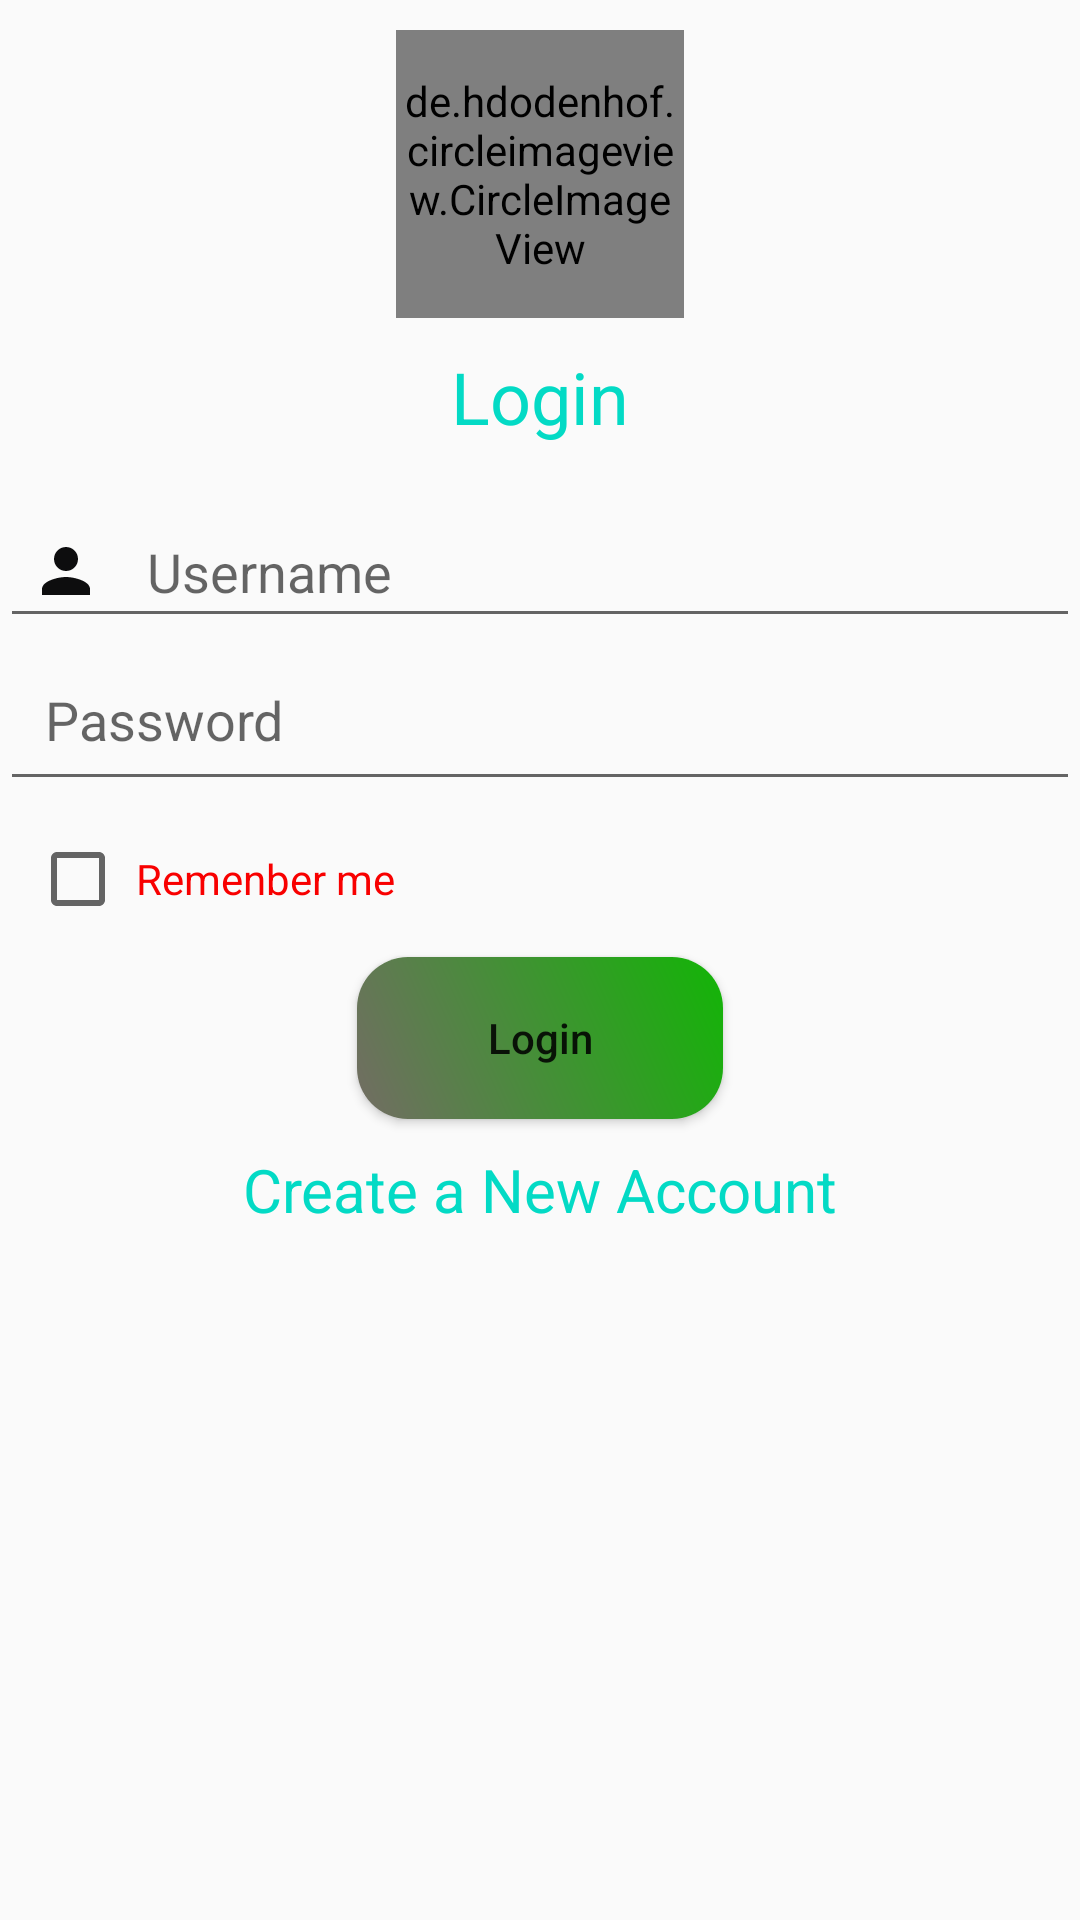

Android layout source for this screen:
<!-- AndroidManifest.xml: activity theme Theme.AppCompat.Light.NoActionBar -->
<!-- res/layout/activity_main.xml -->
<?xml version="1.0" encoding="utf-8"?>
<LinearLayout xmlns:android="http://schemas.android.com/apk/res/android"
    xmlns:app="http://schemas.android.com/apk/res-auto"
    xmlns:tools="http://schemas.android.com/tools"
    android:layout_width="match_parent"
    android:orientation="vertical"
    android:layout_height="match_parent"
    tools:context=".MainActivity">

    <de.hdodenhof.circleimageview.CircleImageView
        android:layout_marginTop="10dp"
        android:layout_gravity="center"
        xmlns:app="http://schemas.android.com/apk/res-auto"
        android:id="@+id/Login_profile_image"
        android:layout_width="96dp"
        android:layout_height="96dp"
        android:src="@drawable/user"
        app:civ_border_width="2dp"
        app:civ_border_color="#FF000000"/>

    <TextView
        android:layout_width="match_parent"
        android:layout_height="wrap_content"
        android:text="Login"
        android:textAppearance="@style/TextAppearance.AppCompat.Headline"
        android:textAllCaps="false"
        android:textColor="@color/colorAccent"
        android:textAlignment="center"
        android:layout_marginTop="10dp"
        >

    </TextView>

    <LinearLayout
        android:layout_marginTop="20dp"
        xmlns:android="http://schemas.android.com/apk/res/android"
        android:orientation="vertical"
        android:layout_width="match_parent"
        android:layout_height="match_parent">



        <EditText
            android:maxLines="1"
            android:drawablePadding="15dp"
            android:layout_width="match_parent"
            android:layout_height="wrap_content"
            android:id="@+id/login_UserName_Id"
            android:hint="Username"
            android:textAllCaps="false"
            android:textIsSelectable="true"

            android:drawableLeft="@drawable/ic_person"
            android:padding="10dp">

        </EditText>

        <com.google.android.material.textfield.TextInputEditText
            android:maxLines="1"
            android:layout_width="match_parent"
            android:layout_height="wrap_content"
            android:id="@+id/login_Password_Id"
            android:hint="Password"
            android:textAllCaps="false"
            android:textIsSelectable="true"
            android:drawableLeft="@drawable/ic_lock"
            android:drawablePadding="15dp"
            android:inputType="textPassword"
            android:password="true"
            android:padding="15dp">

        </com.google.android.material.textfield.TextInputEditText>

        <CheckBox
            android:layout_marginLeft="10dp"
            android:layout_marginTop="10dp"
            android:id="@+id/saveLoginCheckBox"
            android:layout_width="match_parent"
            android:layout_height="wrap_content"
            android:text=" Remenber me"
            android:textColor="#F80000" />
        <Button

            android:id="@+id/LoginButton"
            android:layout_width="wrap_content"
            android:layout_height="wrap_content"
            android:text="Login"
            android:layout_gravity="center"
            android:layout_marginTop="10dp"
            android:textAllCaps="false"
            android:layout_marginBottom="10dp"
            android:background="@drawable/button_shape"
            >

        </Button>


        <TextView
            android:layout_width="match_parent"
            android:layout_height="wrap_content"
            android:id="@+id/createNewAccount"
            android:text="Create a New Account"
            android:gravity="center"
            android:textSize="20dp"
            android:textColor="@color/colorAccent">

        </TextView>


    </LinearLayout>

</LinearLayout>
<!-- resources referenced by this layout -->
<resources>
  <color name="colorAccent">#03DAC5</color>
  <!-- drawable button_shape (drawable) -->
  <?xml version="1.0" encoding="utf-8"?>
      <shape xmlns:android="http://schemas.android.com/apk/res/android"
          android:shape="rectangle" >
          <corners
              android:radius="17dp"
              />
          <gradient
              android:angle="45"
              android:centerX="35%"
              android:startColor="#736C64"
              android:endColor="#12B506"
              android:type="linear"
              />
          <size
              android:width="122dp"
              android:height="54dp"
              />
      </shape>
  <!-- drawable ic_person (drawable) -->
  <vector android:height="24dp" android:tint="#0D0D0E"
      android:viewportHeight="24.0" android:viewportWidth="24.0"
      android:width="24dp" xmlns:android="http://schemas.android.com/apk/res/android">
      <path android:fillColor="#FF000000" android:pathData="M12,12c2.21,0 4,-1.79 4,-4s-1.79,-4 -4,-4 -4,1.79 -4,4 1.79,4 4,4zM12,14c-2.67,0 -8,1.34 -8,4v2h16v-2c0,-2.66 -5.33,-4 -8,-4z"/>
  </vector>
</resources>
